Dataset: c-1 (GitHub, aslelekova/coursework-sber). Classes: clean, dirty.

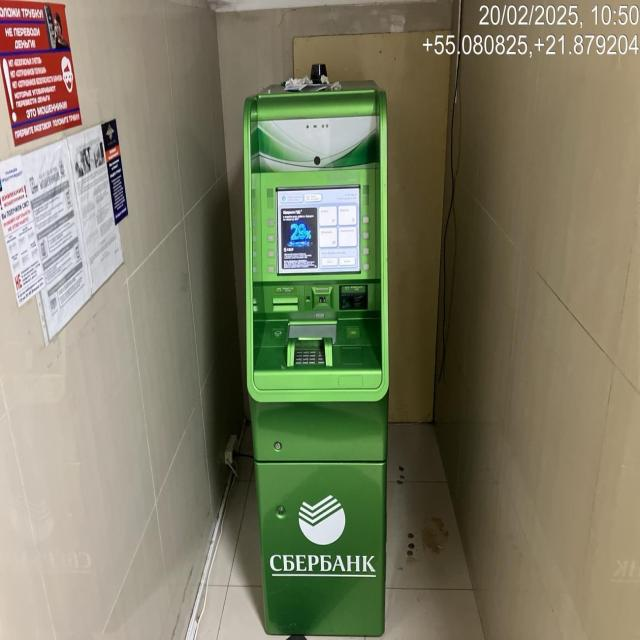
Label: dirty

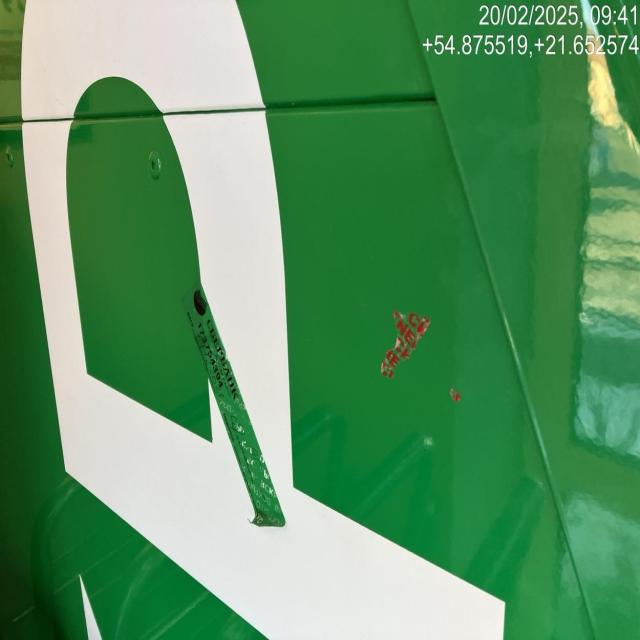
Label: dirty

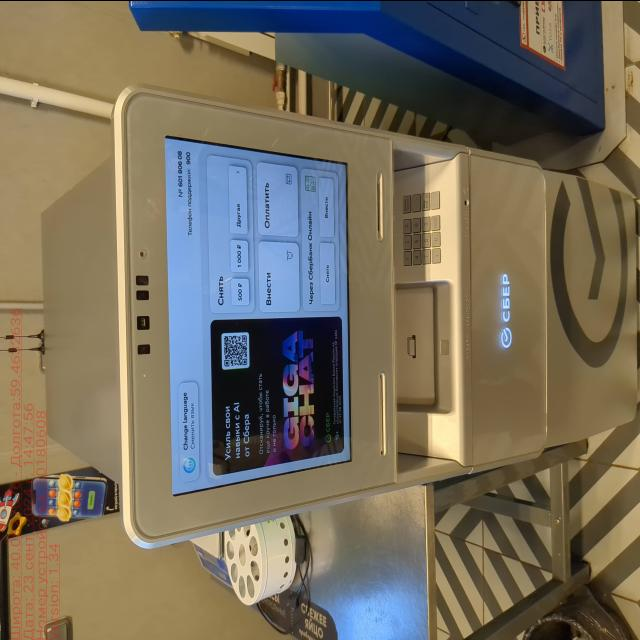
Label: clean

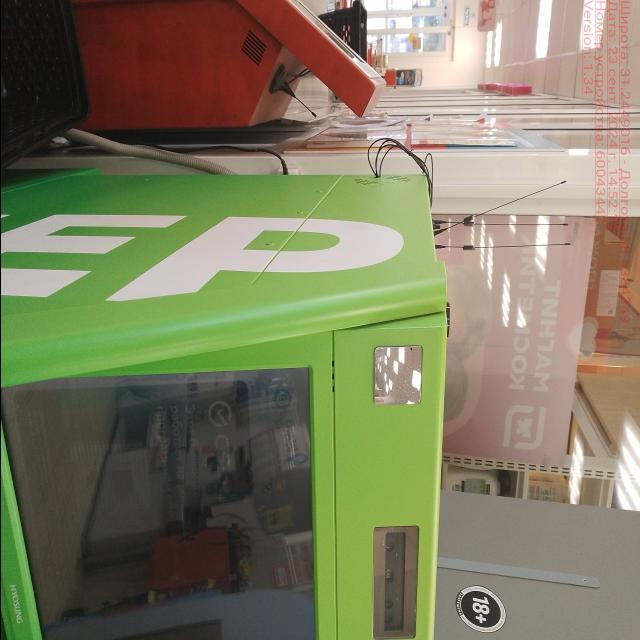
Label: clean

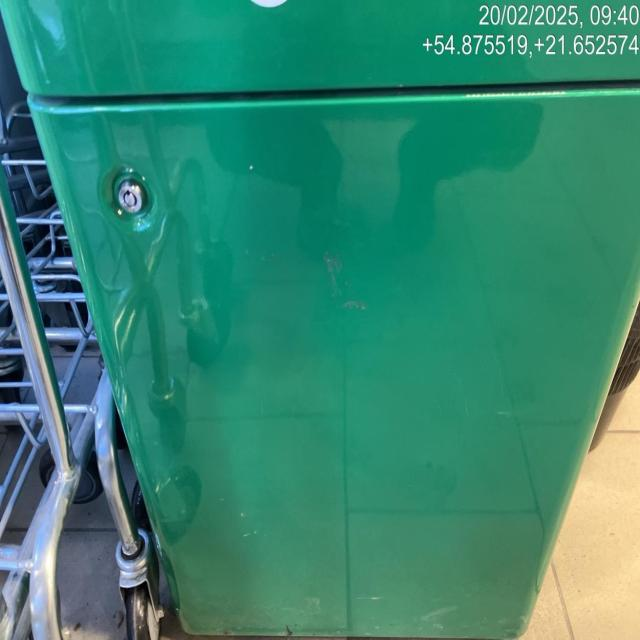
Label: dirty

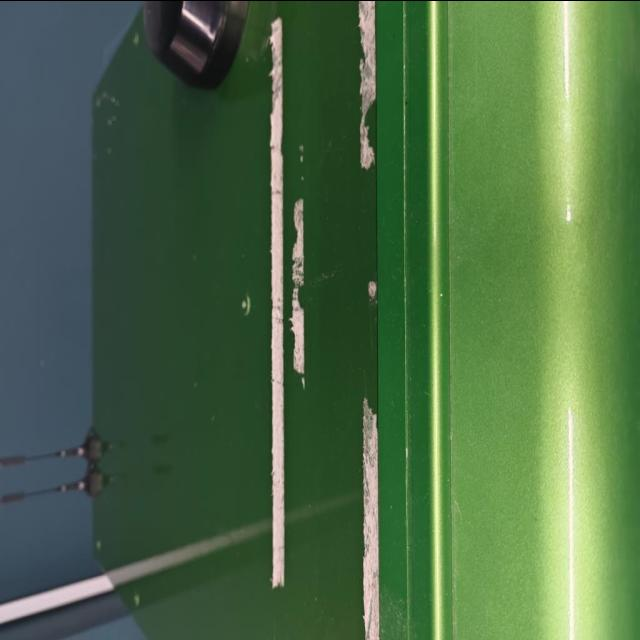
Label: dirty
